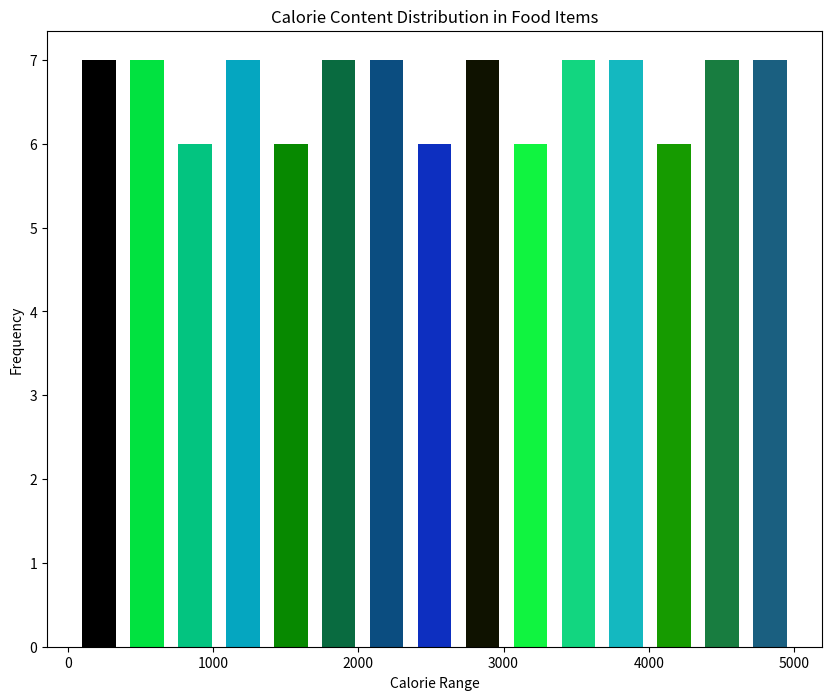

Generate this figure with matplotlib:

import matplotlib.pyplot as plt

# Data: Calorie content in food items
calories = [50, 100, 150, 200, 250, 300, 350, 400, 450, 500, 550, 600, 650, 700, 750, 800, 850, 900, 950, 1000, 1050, 1100, 1150, 1200, 1250, 1300, 1350, 1400, 1450, 1500, 1550, 1600, 1650, 1700, 1750, 1800, 1850, 1900, 1950, 2000, 2050, 2100, 2150, 2200, 2250, 2300, 2350, 2400, 2450, 2500, 2550, 2600, 2650, 2700, 2750, 2800, 2850, 2900, 2950, 3000, 3050, 3100, 3150, 3200, 3250, 3300, 3350, 3400, 3450, 3500, 3550, 3600, 3650, 3700, 3750, 3800, 3850, 3900, 3950, 4000, 4050, 4100, 4150, 4200, 4250, 4300, 4350, 4400, 4450, 4500, 4550, 4600, 4650, 4700, 4750, 4800, 4850, 4900, 4950, 5000]

# Create the histogram with the specified modifications:
plt.figure(figsize=(10, 8))  # Reasonable size change (width and height of the chart)
n, bins, patches = plt.hist(calories, bins=15, color='#FF4500', rwidth=0.7)  # Color scheme & width of histograms

# Customize histogram
for i, patch in enumerate(patches):
    patch.set_facecolor("#%06x" % ((i * 123456) % 0xFFFFFF))  # Varied colors for each bar

plt.title('Calorie Content Distribution in Food Items')  # Changed headline/topic
plt.xlabel('Calorie Range')  # Adjust for the vertical histogram; originally ylabel
plt.ylabel('Frequency')  # Adjust for the vertical histogram; originally xlabel

# Display the plot
plt.show()
